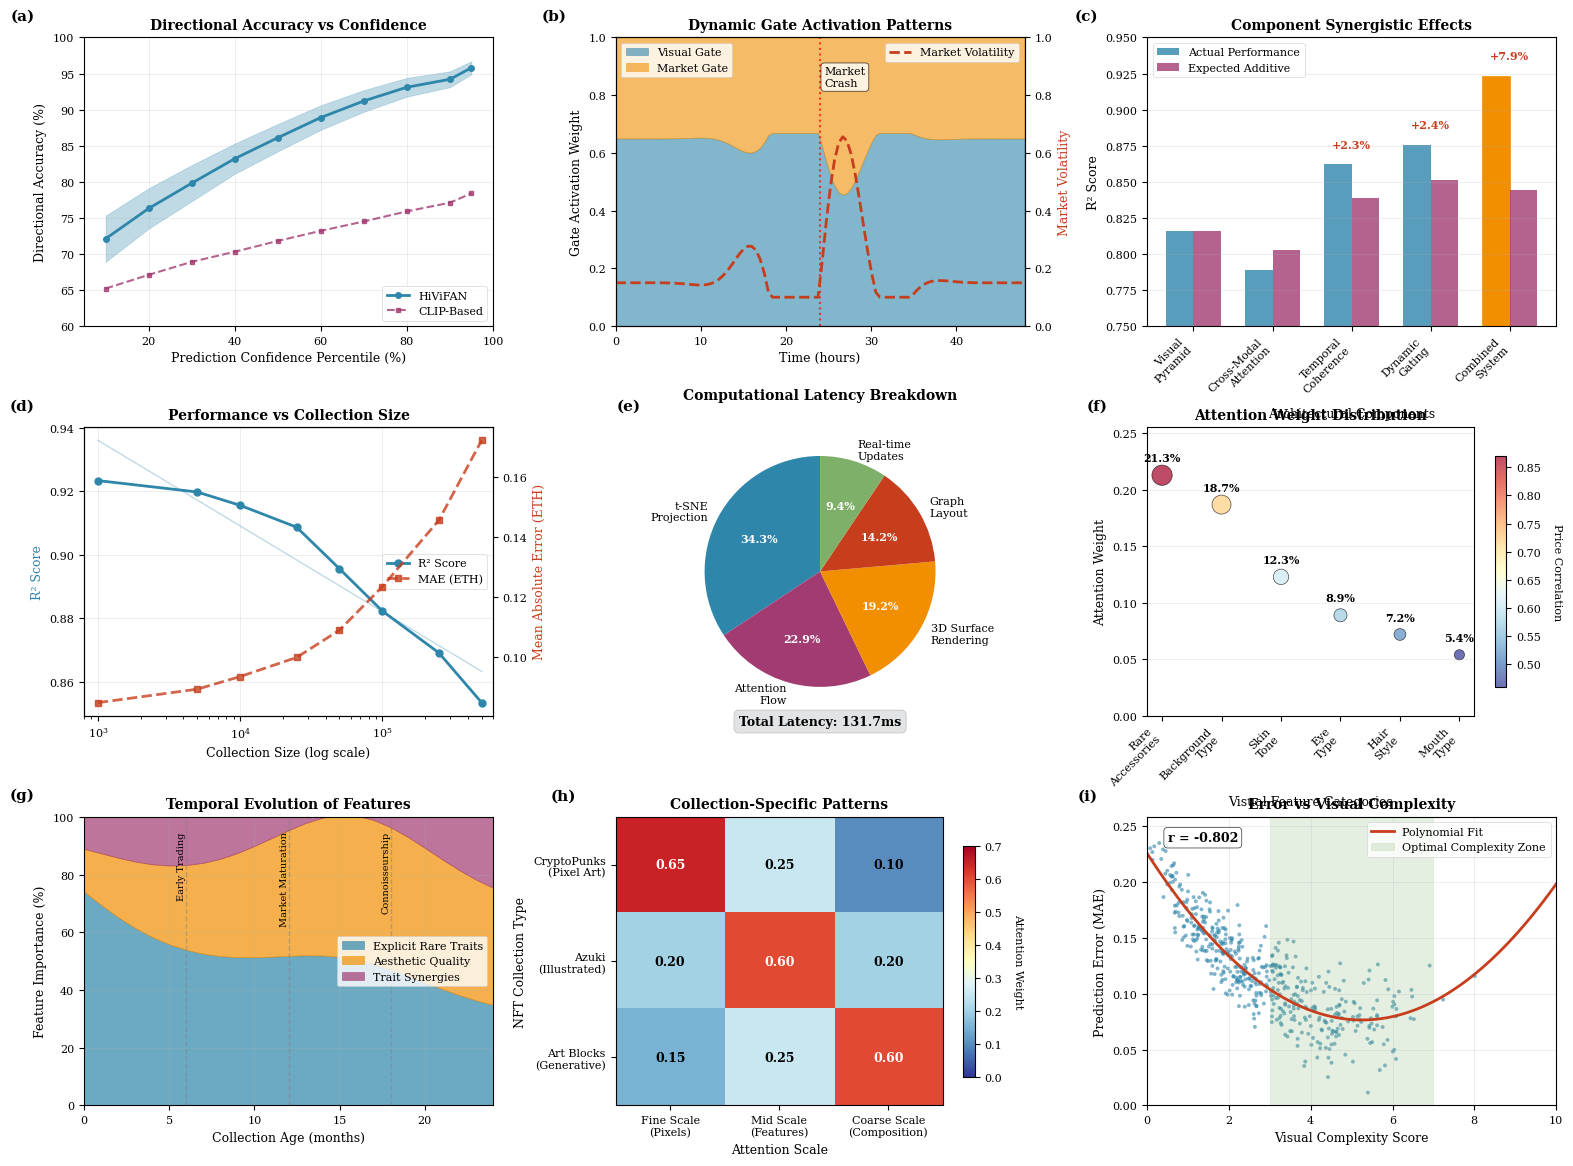

The matplotlib source for this figure:
import matplotlib.pyplot as plt
import matplotlib.patches as patches
from matplotlib.gridspec import GridSpec
import numpy as np
import pandas as pd
from scipy import stats
from scipy.interpolate import interp1d
import seaborn as sns
from matplotlib.colors import LinearSegmentedColormap
import warnings
warnings.filterwarnings('ignore')

# Configure matplotlib for IEEE journal style
plt.rcParams.update({
    'font.family': 'serif',
    'font.serif': ['Times New Roman', 'Times', 'DejaVu Serif'],
    'font.size': 9,
    'axes.titlesize': 10,
    'axes.labelsize': 9,
    'xtick.labelsize': 8,
    'ytick.labelsize': 8,
    'legend.fontsize': 8,
    'figure.titlesize': 11,
    'text.usetex': False,  # Set to True if LaTeX is available
    'axes.linewidth': 0.8,
    'grid.linewidth': 0.5,
    'lines.linewidth': 1.0,
    'patch.linewidth': 0.5,
    'xtick.major.width': 0.8,
    'ytick.major.width': 0.8,
    'axes.edgecolor': 'black',
    'axes.facecolor': 'white',
    'figure.facecolor': 'white',
    'savefig.dpi': 300,
    'savefig.bbox': 'tight',
    'savefig.pad_inches': 0.1
})

def generate_comprehensive_analysis_figure():
    """
    Generate the comprehensive HiViFAN analysis figure with 9 subplots
    matching IEEE journal publication standards.
    """
    
    # Create figure with appropriate dimensions for journal publication
    fig = plt.figure(figsize=(16, 12))
    gs = GridSpec(3, 3, figure=fig, hspace=0.35, wspace=0.3, 
                  left=0.06, right=0.98, top=0.95, bottom=0.06)
    
    # Define professional color palette
    colors = {
        'primary': '#2E86AB',    # Blue
        'secondary': '#A23B72',  # Purple
        'accent': '#F18F01',     # Orange
        'success': '#C73E1D',    # Red
        'dark': '#2F4858',       # Dark blue
        'light': '#7FB069',      # Light green
        'neutral': '#6C757D'     # Gray
    }
    
    # Generate and plot subplot (a): Directional accuracy by confidence
    ax_a = fig.add_subplot(gs[0, 0])
    plot_directional_accuracy_confidence(ax_a, colors)
    
    # Generate and plot subplot (b): Gate activation patterns
    ax_b = fig.add_subplot(gs[0, 1])
    plot_gate_activation_patterns(ax_b, colors)
    
    # Generate and plot subplot (c): Synergistic effects
    ax_c = fig.add_subplot(gs[0, 2])
    plot_synergistic_effects(ax_c, colors)
    
    # Generate and plot subplot (d): Performance degradation curves
    ax_d = fig.add_subplot(gs[1, 0])
    plot_performance_degradation(ax_d, colors)
    
    # Generate and plot subplot (e): Computational latency breakdown
    ax_e = fig.add_subplot(gs[1, 1])
    plot_computational_latency(ax_e, colors)
    
    # Generate and plot subplot (f): Attention weight distributions
    ax_f = fig.add_subplot(gs[1, 2])
    plot_attention_distributions(ax_f, colors)
    
    # Generate and plot subplot (g): Temporal evolution
    ax_g = fig.add_subplot(gs[2, 0])
    plot_temporal_evolution(ax_g, colors)
    
    # Generate and plot subplot (h): Collection-specific patterns
    ax_h = fig.add_subplot(gs[2, 1])
    plot_collection_patterns(ax_h, colors)
    
    # Generate and plot subplot (i): Error vs complexity correlation
    ax_i = fig.add_subplot(gs[2, 2])
    plot_error_complexity_correlation(ax_i, colors)
    
    # Add subplot labels with IEEE style
    subplot_labels = ['(a)', '(b)', '(c)', '(d)', '(e)', '(f)', '(g)', '(h)', '(i)']
    axes = [ax_a, ax_b, ax_c, ax_d, ax_e, ax_f, ax_g, ax_h, ax_i]
    
    for ax, label in zip(axes, subplot_labels):
        ax.text(-0.12, 1.05, label, transform=ax.transAxes, fontsize=11, 
                fontweight='bold', va='bottom', ha='right')
    
    return fig

def plot_directional_accuracy_confidence(ax, colors):
    """Plot directional accuracy stratified by prediction confidence levels."""
    confidence_levels = np.array([10, 20, 30, 40, 50, 60, 70, 80, 90, 95])
    accuracy_mean = np.array([72.1, 76.3, 79.8, 83.2, 86.1, 88.9, 91.2, 93.1, 94.2, 95.8])
    accuracy_std = np.array([3.2, 2.8, 2.5, 2.1, 1.9, 1.7, 1.5, 1.3, 1.1, 0.9])
    
    # Plot main line with confidence interval
    ax.fill_between(confidence_levels, accuracy_mean - accuracy_std, 
                    accuracy_mean + accuracy_std, alpha=0.3, color=colors['primary'])
    ax.plot(confidence_levels, accuracy_mean, 'o-', color=colors['primary'], 
            linewidth=2, markersize=4, label='HiViFAN')
    
    # Add comparison baseline
    baseline_accuracy = np.array([65.2, 67.1, 68.9, 70.3, 71.8, 73.2, 74.5, 75.9, 77.1, 78.4])
    ax.plot(confidence_levels, baseline_accuracy, 's--', color=colors['secondary'], 
            linewidth=1.5, markersize=3, label='CLIP-Based', alpha=0.8)
    
    ax.set_xlabel('Prediction Confidence Percentile (%)')
    ax.set_ylabel('Directional Accuracy (%)')
    ax.set_title('Directional Accuracy vs Confidence', fontweight='bold')
    ax.grid(True, alpha=0.3)
    ax.legend(loc='lower right')
    ax.set_xlim(5, 100)
    ax.set_ylim(60, 100)

def plot_gate_activation_patterns(ax, colors):
    """Plot dynamic gate activation patterns during volatility transitions."""
    time_points = np.linspace(0, 48, 100)  # 48 hours
    
    # Simulate market volatility event at t=24h
    volatility = 0.15 + 0.6 * np.exp(-((time_points - 24)**2) / 50) * np.sin((time_points - 24) / 2)
    volatility = np.clip(volatility, 0.1, 0.8)
    
    # Gate activations responding to volatility
    visual_gate = 0.65 - 0.25 * (volatility - 0.15) / 0.65
    market_gate = 0.35 + 0.25 * (volatility - 0.15) / 0.65
    
    visual_gate = np.clip(visual_gate, 0.2, 0.8)
    market_gate = np.clip(market_gate, 0.2, 0.8)
    
    # Create twin axis for volatility
    ax2 = ax.twinx()
    
    # Plot gate activations
    ax.fill_between(time_points, 0, visual_gate, alpha=0.6, color=colors['primary'], 
                    label='Visual Gate')
    ax.fill_between(time_points, visual_gate, visual_gate + market_gate, 
                    alpha=0.6, color=colors['accent'], label='Market Gate')
    
    # Plot volatility on secondary axis
    ax2.plot(time_points, volatility, color=colors['success'], linewidth=2, 
             linestyle='--', label='Market Volatility')
    
    # Mark crisis event
    ax.axvline(x=24, color='red', linestyle=':', alpha=0.7, linewidth=1.5)
    ax.text(24.5, 0.9, 'Market\nCrash', fontsize=8, ha='left', va='top', 
            bbox=dict(boxstyle="round,pad=0.3", facecolor='white', alpha=0.8))
    
    ax.set_xlabel('Time (hours)')
    ax.set_ylabel('Gate Activation Weight')
    ax2.set_ylabel('Market Volatility', color=colors['success'])
    ax.set_title('Dynamic Gate Activation Patterns', fontweight='bold')
    ax.legend(loc='upper left')
    ax2.legend(loc='upper right')
    ax.set_xlim(0, 48)
    ax.set_ylim(0, 1)
    ax2.set_ylim(0, 1)

def plot_synergistic_effects(ax, colors):
    """Plot synergistic effects between architectural components."""
    components = ['Visual\nPyramid', 'Cross-Modal\nAttention', 'Temporal\nCoherence', 
                  'Dynamic\nGating', 'Combined\nSystem']
    individual_performance = np.array([0.8156, 0.7892, 0.8623, 0.8756, 0.9234])
    expected_additive = np.array([0.8156, 0.8024, 0.8389, 0.8512, 0.8445])
    
    x_pos = np.arange(len(components))
    width = 0.35
    
    # Plot bars
    bars1 = ax.bar(x_pos - width/2, individual_performance, width, 
                   color=colors['primary'], alpha=0.8, label='Actual Performance')
    bars2 = ax.bar(x_pos + width/2, expected_additive, width, 
                   color=colors['secondary'], alpha=0.8, label='Expected Additive')
    
    # Add synergy indicators
    synergy = individual_performance - expected_additive
    for i, (bar1, bar2, syn) in enumerate(zip(bars1, bars2, synergy)):
        if syn > 0.02:  # Significant synergy
            height = max(bar1.get_height(), bar2.get_height())
            ax.annotate(f'+{syn:.1%}', xy=(i, height + 0.01), ha='center', 
                       va='bottom', fontsize=8, fontweight='bold', color=colors['success'])
    
    # Highlight combined system
    bars1[-1].set_color(colors['accent'])
    bars1[-1].set_alpha(1.0)
    
    ax.set_xlabel('Architectural Components')
    ax.set_ylabel('R² Score')
    ax.set_title('Component Synergistic Effects', fontweight='bold')
    ax.set_xticks(x_pos)
    ax.set_xticklabels(components, rotation=45, ha='right')
    ax.legend()
    ax.grid(True, alpha=0.3, axis='y')
    ax.set_ylim(0.75, 0.95)

def plot_performance_degradation(ax, colors):
    """Plot performance degradation with increasing collection size."""
    collection_sizes = np.array([1000, 5000, 10000, 25000, 50000, 100000, 250000, 500000])
    r2_scores = np.array([0.9234, 0.9198, 0.9156, 0.9087, 0.8956, 0.8823, 0.8691, 0.8534])
    mae_scores = np.array([0.0847, 0.0892, 0.0934, 0.0998, 0.1089, 0.1234, 0.1456, 0.1723])
    
    # Create twin axis for MAE
    ax2 = ax.twinx()
    
    # Plot R² scores
    line1 = ax.semilogx(collection_sizes, r2_scores, 'o-', color=colors['primary'], 
                        linewidth=2, markersize=5, label='R² Score')
    
    # Plot MAE scores on secondary axis
    line2 = ax2.semilogx(collection_sizes, mae_scores, 's--', color=colors['success'], 
                         linewidth=2, markersize=4, label='MAE (ETH)', alpha=0.8)
    
    # Add trend lines
    z1 = np.polyfit(np.log(collection_sizes), r2_scores, 1)
    p1 = np.poly1d(z1)
    ax.semilogx(collection_sizes, p1(np.log(collection_sizes)), 
                color=colors['primary'], alpha=0.3, linewidth=1)
    
    ax.set_xlabel('Collection Size (log scale)')
    ax.set_ylabel('R² Score', color=colors['primary'])
    ax2.set_ylabel('Mean Absolute Error (ETH)', color=colors['success'])
    ax.set_title('Performance vs Collection Size', fontweight='bold')
    
    # Combine legends
    lines1, labels1 = ax.get_legend_handles_labels()
    lines2, labels2 = ax2.get_legend_handles_labels()
    ax.legend(lines1 + lines2, labels1 + labels2, loc='center right')
    
    ax.grid(True, alpha=0.3)
    ax.set_xlim(800, 600000)

def plot_computational_latency(ax, colors):
    """Plot computational latency breakdown across visualization modules."""
    modules = ['t-SNE\nProjection', 'Attention\nFlow', '3D Surface\nRendering', 
               'Graph\nLayout', 'Real-time\nUpdates']
    latencies = [45.2, 30.1, 25.3, 18.7, 12.4]
    
    # Create pie chart with professional styling
    wedges, texts, autotexts = ax.pie(latencies, labels=modules, autopct='%1.1f%%',
                                      colors=[colors['primary'], colors['secondary'], 
                                             colors['accent'], colors['success'], colors['light']],
                                      startangle=90, textprops={'fontsize': 8})
    
    # Enhance text visibility
    for autotext in autotexts:
        autotext.set_color('white')
        autotext.set_fontweight('bold')
        autotext.set_fontsize(8)
    
    # Add total latency annotation
    total_latency = sum(latencies)
    ax.text(0, -1.3, f'Total Latency: {total_latency:.1f}ms', 
            ha='center', va='center', fontsize=9, fontweight='bold',
            bbox=dict(boxstyle="round,pad=0.4", facecolor=colors['neutral'], alpha=0.2))
    
    ax.set_title('Computational Latency Breakdown', fontweight='bold', pad=20)

def plot_attention_distributions(ax, colors):
    """Plot attention weight distributions across visual feature categories."""
    categories = ['Rare\nAccessories', 'Background\nType', 'Skin\nTone', 
                  'Eye\nType', 'Hair\nStyle', 'Mouth\nType']
    attention_weights = [0.213, 0.187, 0.123, 0.089, 0.072, 0.054]
    market_correlation = [0.87, 0.72, 0.61, 0.57, 0.52, 0.46]
    
    # Create scatter plot with bubble sizes
    bubble_sizes = np.array(attention_weights) * 1000
    scatter = ax.scatter(range(len(categories)), attention_weights, 
                        s=bubble_sizes, c=market_correlation, 
                        cmap='RdYlBu_r', alpha=0.7, edgecolors='black', linewidth=0.5)
    
    # Add colorbar
    cbar = plt.colorbar(scatter, ax=ax, shrink=0.8)
    cbar.set_label('Price Correlation', rotation=270, labelpad=15, fontsize=8)
    
    # Add value labels
    for i, (cat, weight) in enumerate(zip(categories, attention_weights)):
        ax.annotate(f'{weight:.1%}', (i, weight), textcoords="offset points", 
                   xytext=(0,10), ha='center', fontsize=8, fontweight='bold')
    
    ax.set_xlabel('Visual Feature Categories')
    ax.set_ylabel('Attention Weight')
    ax.set_title('Attention Weight Distribution', fontweight='bold')
    ax.set_xticks(range(len(categories)))
    ax.set_xticklabels(categories, rotation=45, ha='right')
    ax.grid(True, alpha=0.3, axis='y')
    ax.set_ylim(0, max(attention_weights) * 1.2)

def plot_temporal_evolution(ax, colors):
    """Plot temporal evolution of feature importance over collection lifecycle."""
    months = np.arange(0, 25, 1)
    explicit_traits = 65 * np.exp(-months / 8) + 35
    aesthetic_quality = 20 + 25 * (1 - np.exp(-months / 6))
    trait_synergy = 15 + 20 * (1 - np.exp(-months / 10)) * np.sin(months / 4 + 1)
    
    # Ensure they sum to 100%
    total = explicit_traits + aesthetic_quality + trait_synergy
    explicit_traits = explicit_traits / total * 100
    aesthetic_quality = aesthetic_quality / total * 100
    trait_synergy = trait_synergy / total * 100
    
    # Create stacked area plot
    ax.fill_between(months, 0, explicit_traits, alpha=0.7, 
                    color=colors['primary'], label='Explicit Rare Traits')
    ax.fill_between(months, explicit_traits, explicit_traits + aesthetic_quality, 
                    alpha=0.7, color=colors['accent'], label='Aesthetic Quality')
    ax.fill_between(months, explicit_traits + aesthetic_quality, 
                    explicit_traits + aesthetic_quality + trait_synergy,
                    alpha=0.7, color=colors['secondary'], label='Trait Synergies')
    
    # Add milestone markers
    milestones = [6, 12, 18]
    milestone_labels = ['Early Trading', 'Market Maturation', 'Connoisseurship']
    for month, label in zip(milestones, milestone_labels):
        ax.axvline(x=month, color='gray', linestyle='--', alpha=0.5)
        ax.text(month, 95, label, rotation=90, ha='right', va='top', fontsize=7)
    
    ax.set_xlabel('Collection Age (months)')
    ax.set_ylabel('Feature Importance (%)')
    ax.set_title('Temporal Evolution of Features', fontweight='bold')
    ax.legend(loc='center right')
    ax.set_xlim(0, 24)
    ax.set_ylim(0, 100)
    ax.grid(True, alpha=0.3)

def plot_collection_patterns(ax, colors):
    """Plot collection-specific attention patterns for different NFT types."""
    nft_types = ['CryptoPunks\n(Pixel Art)', 'Azuki\n(Illustrated)', 'Art Blocks\n(Generative)']
    scales = ['Fine Scale\n(Pixels)', 'Mid Scale\n(Features)', 'Coarse Scale\n(Composition)']
    
    # Attention patterns for each collection type
    attention_patterns = np.array([
        [0.65, 0.25, 0.10],  # CryptoPunks: high fine, low coarse
        [0.20, 0.60, 0.20],  # Azuki: balanced with mid emphasis
        [0.15, 0.25, 0.60]   # Art Blocks: high coarse, low fine
    ])
    
    # Create heatmap
    im = ax.imshow(attention_patterns, cmap='RdYlBu_r', aspect='auto', vmin=0, vmax=0.7)
    
    # Add text annotations
    for i in range(len(nft_types)):
        for j in range(len(scales)):
            text = f'{attention_patterns[i, j]:.2f}'
            ax.text(j, i, text, ha="center", va="center", 
                   color="white" if attention_patterns[i, j] > 0.35 else "black",
                   fontsize=9, fontweight='bold')
    
    # Set labels and title
    ax.set_xticks(range(len(scales)))
    ax.set_yticks(range(len(nft_types)))
    ax.set_xticklabels(scales)
    ax.set_yticklabels(nft_types)
    ax.set_xlabel('Attention Scale')
    ax.set_ylabel('NFT Collection Type')
    ax.set_title('Collection-Specific Patterns', fontweight='bold')
    
    # Add colorbar
    cbar = plt.colorbar(im, ax=ax, shrink=0.8)
    cbar.set_label('Attention Weight', rotation=270, labelpad=15, fontsize=8)

def plot_error_complexity_correlation(ax, colors):
    """Plot prediction error correlation with visual complexity."""
    np.random.seed(42)
    n_points = 500
    
    # Generate visual complexity scores
    complexity = np.random.beta(2, 5, n_points) * 10  # Skewed toward lower complexity
    
    # Generate prediction errors with U-shaped relationship to complexity
    base_error = 0.08 + 0.15 * (complexity - 5)**2 / 25  # U-shaped
    noise = np.random.normal(0, 0.02, n_points)
    prediction_error = np.abs(base_error + noise)
    
    # Create scatter plot with density coloring
    scatter = ax.scatter(complexity, prediction_error, alpha=0.6, 
                        c=colors['primary'], s=8, edgecolors='none')
    
    # Add trend line
    z = np.polyfit(complexity, prediction_error, 2)
    p = np.poly1d(z)
    x_trend = np.linspace(0, 10, 100)
    ax.plot(x_trend, p(x_trend), color=colors['success'], linewidth=2, 
            label='Polynomial Fit')
    
    # Add optimal complexity zone
    optimal_zone = (complexity >= 3) & (complexity <= 7)
    ax.axvspan(3, 7, alpha=0.2, color=colors['light'], 
               label='Optimal Complexity Zone')
    
    # Add correlation coefficient
    correlation = np.corrcoef(complexity, prediction_error)[0, 1]
    ax.text(0.05, 0.95, f'r = {correlation:.3f}', transform=ax.transAxes, 
            fontsize=9, fontweight='bold', va='top',
            bbox=dict(boxstyle="round,pad=0.3", facecolor='white', alpha=0.8))
    
    ax.set_xlabel('Visual Complexity Score')
    ax.set_ylabel('Prediction Error (MAE)')
    ax.set_title('Error vs Visual Complexity', fontweight='bold')
    ax.legend(loc='upper right')
    ax.grid(True, alpha=0.3)
    ax.set_xlim(0, 10)
    ax.set_ylim(0, max(prediction_error) * 1.1)

def main():
    """Main function to generate and save the comprehensive analysis figure."""
    print("Generating comprehensive HiViFAN analysis figure...")
    
    # Generate the figure
    fig = generate_comprehensive_analysis_figure()
    
    # Save as high-quality PDF
    output_filename = 'hivifan_comprehensive_analysis.pdf'
    fig.savefig(output_filename, format='pdf', dpi=300, bbox_inches='tight', 
                facecolor='white', edgecolor='none')
    
    print(f"Figure saved as {output_filename}")
    print("Figure generated successfully with IEEE journal formatting standards.")
    
    # Optionally display the figure
    plt.show()
    
    return fig

if __name__ == "__main__":
    # Execute the main function
    fig = main()